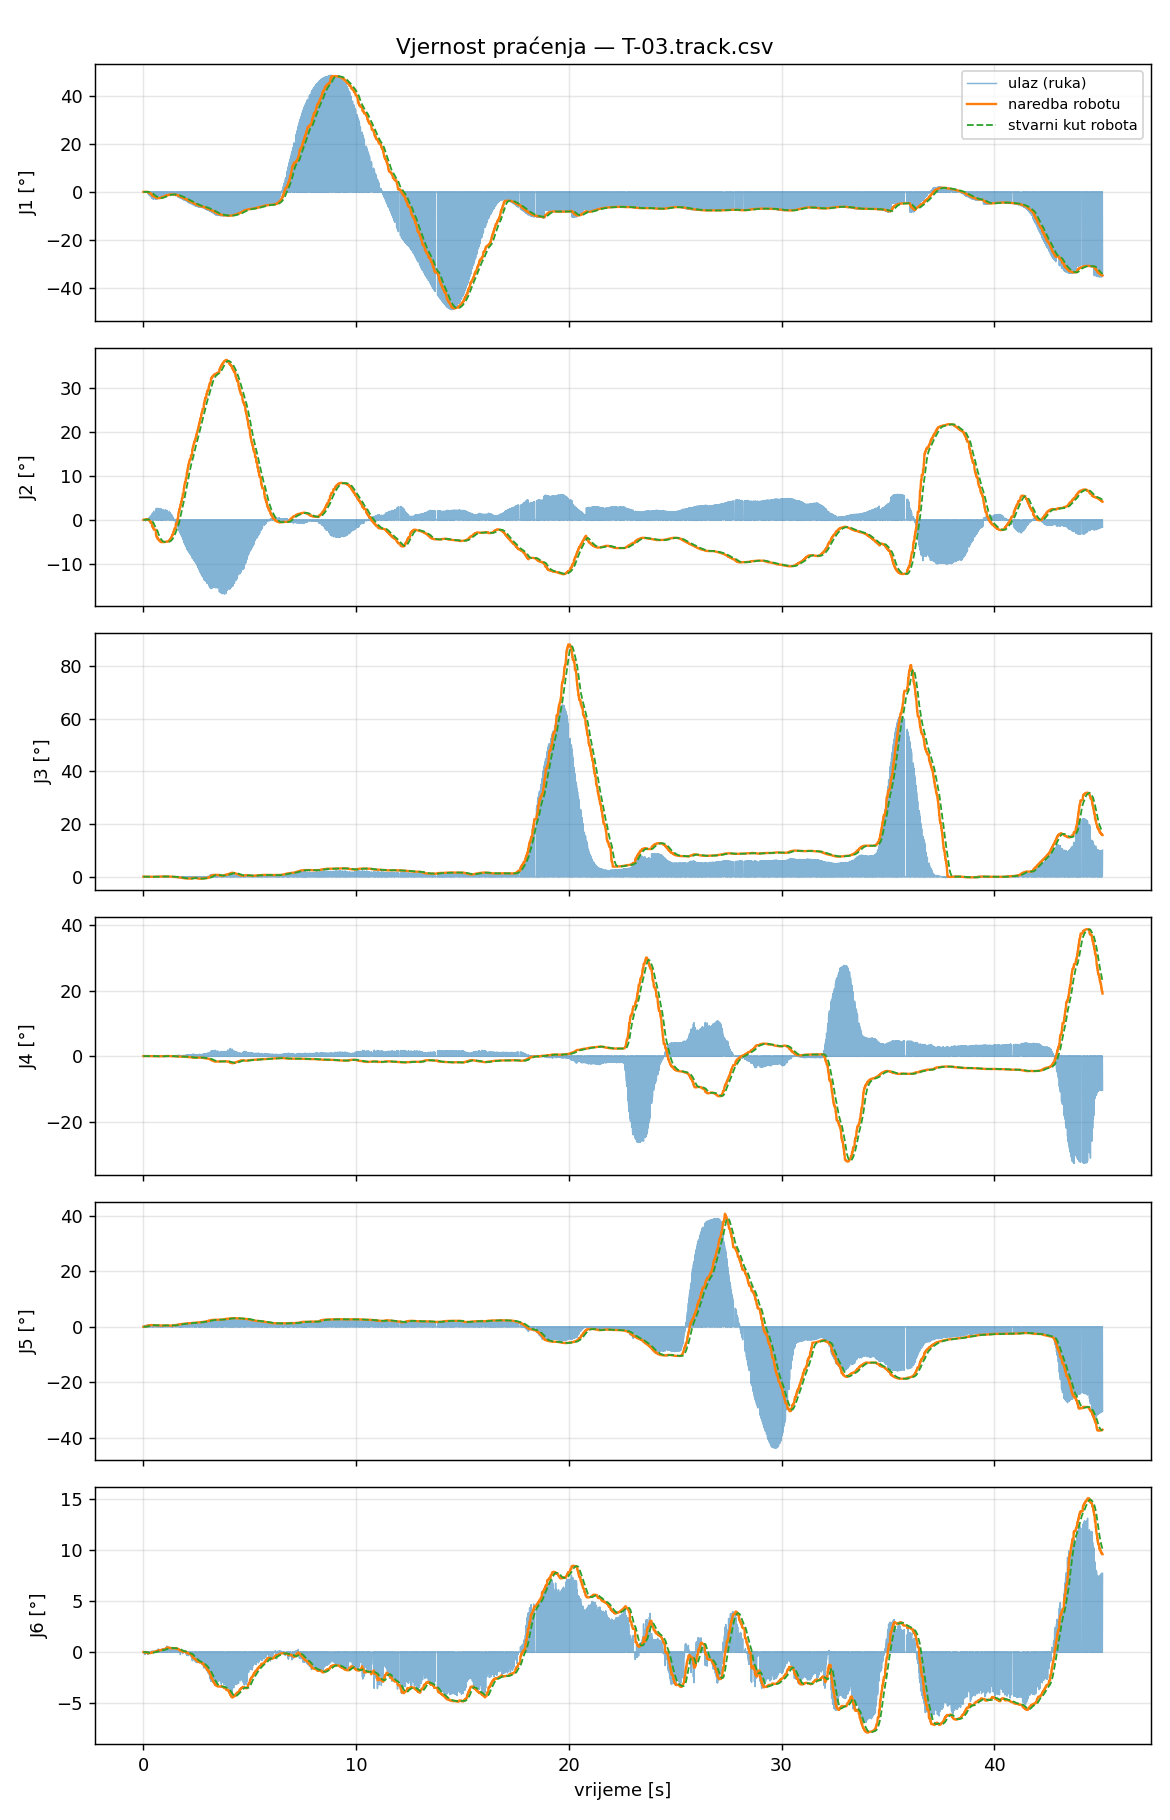

Values plotted in this chart, from the file beside it:
t_s, t_capture, in_J1_deg, filt_J1_deg, target_J1_deg, cmd_J1_deg, act_J1_deg, ratelim_J1, rangeclamp_J1, halted_J1, in_J2_deg, filt_J2_deg, target_J2_deg, cmd_J2_deg, act_J2_deg, ratelim_J2, rangeclamp_J2, halted_J2, in_J3_deg, filt_J3_deg, target_J3_deg, cmd_J3_deg, act_J3_deg, ratelim_J3
0.000000, 1788221166, 0.0000, 0.0000, 0.0000, 0.0000, -0.0028, 0, 0, 0, 0.0000, 0.0000, 0.0000, 0.0000, 0.0007, 0, 0, 0, 0.0000, 0.0000, 0.0000, 0.0000, 0.0014, 0
0.007685, 1788221166, 0.0000, 0.0000, 0.0000, 0.0000, -0.0007, 0, 0, 0, 0.0000, 0.0000, 0.0000, 0.0000, -0.0021, 0, 0, 0, 0.0000, 0.0000, 0.0000, 0.0000, 0.0007, 0
0.01593, 1788221166, 0.0000, 0.0000, 0.0000, 0.0000, -0.0014, 0, 0, 0, 0.0000, 0.0000, 0.0000, 0.0000, -0.0020, 0, 0, 0, 0.0000, 0.0000, 0.0000, 0.0000, 0.0007, 0
0.02341, 1788221166, 0.0000, 0.0000, 0.0000, 0.0000, -0.0021, 0, 0, 0, 0.0000, 0.0000, 0.0000, 0.0000, -0.0013, 0, 0, 0, 0.0000, 0.0000, 0.0000, 0.0000, 0.0007, 0
0.03205, 1788221166, 0.1153, 0.0161, 0.0161, 0.0161, -0.0021, 0, 0, 0, -0.0746, -0.0104, 0.0230, 0.0230, -0.0007, 0, 0, 0, 0.0489, 0.0068, 0.0103, 0.0103, 0.0014, 0
0.03962, 1788221166, 0.0000, 0.0000, 0.0161, 0.0161, 0.0000, 0, 0, 0, 0.0000, 0.0000, 0.0230, 0.0230, -0.0021, 0, 0, 0, 0.0000, 0.0000, 0.0103, 0.0103, 0.0007, 0
0.04822, 1788221166, 0.1119, 0.0253, 0.0253, 0.0253, -0.0007, 0, 0, 0, -0.0864, -0.0177, 0.0389, 0.0389, 0.0014, 0, 0, 0, 0.0346, 0.0095, 0.0142, 0.0142, 0.0021, 0
0.05539, 1788221166, 0.1119, 0.0294, 0.0294, 0.0294, -0.0021, 0, 0, 0, -0.0864, -0.0210, 0.0461, 0.0461, 0.0007, 0, 0, 0, 0.0346, 0.0107, 0.0160, 0.0160, 0.0027, 0
0.06356, 1788221166, 0.0000, 0.0000, 0.0294, 0.0294, -0.0014, 0, 0, 0, 0.0000, 0.0000, 0.0461, 0.0461, -0.0007, 0, 0, 0, 0.0000, 0.0000, 0.0160, 0.0160, 0.0014, 0
0.07205, 1788221166, 0.1095, 0.0367, 0.0367, 0.0367, -0.0014, 0, 0, 0, -0.0607, -0.0246, 0.0541, 0.0541, 0.0007, 0, 0, 0, 0.0204, 0.0116, 0.0174, 0.0174, 0.0014, 0
0.07947, 1788221166, 0.0000, 0.0000, 0.0367, 0.0367, -0.0034, 0, 0, 0, 0.0000, 0.0000, 0.0541, 0.0541, 0.0014, 0, 0, 0, 0.0000, 0.0000, 0.0174, 0.0174, 0.0027, 0
0.08742, 1788221166, 0.1217, 0.0448, 0.0448, 0.0448, 0.0000, 0, 0, 0, -0.1767, -0.0391, 0.0861, 0.0861, 0.0014, 0, 0, 0, -0.0908, 0.0018, 0.0026, 0.0026, 0.0014, 0
0.09602, 1788221166, 0.0000, 0.0000, 0.0448, 0.0448, -0.0007, 0, 0, 0, 0.0000, 0.0000, 0.0861, 0.0861, -0.0007, 0, 0, 0, 0.0000, 0.0000, 0.0026, 0.0026, 0.0027, 0
0.1036, 1788221166, 0.0683, 0.0470, 0.0470, 0.0470, -0.0020, 0, 0, 0, -0.1711, -0.0516, 0.1135, 0.1135, 0.0042, 0, 0, 0, -0.0846, -0.0064, -0.0096, -0.0096, 0.0027, 0
0.1116, 1788221166, 0.0000, 0.0000, 0.0470, 0.0470, -0.0020, 0, 0, 0, 0.0000, 0.0000, 0.1135, 0.1135, 0.0028, 0, 0, 0, 0.0000, 0.0000, -0.0096, -0.0096, 0.0021, 0
0.1203, 1788221166, 0.0000, 0.0000, 0.0470, 0.0470, 0.0015, 0, 0, 0, 0.0000, 0.0000, 0.1135, 0.1135, 0.0072, 0, 0, 0, 0.0000, 0.0000, -0.0096, -0.0096, 0.0000, 0
0.1274, 1788221166, -0.0226, 0.0375, 0.0375, 0.0375, 0.0049, 0, 0, 0, -0.1693, -0.0677, 0.1490, 0.1490, 0.0072, 0, 0, 0, -0.0309, -0.0097, -0.0146, -0.0146, 0.0000, 0
0.136, 1788221166, 0.0000, 0.0000, 0.0375, 0.0375, 0.0070, 0, 0, 0, 0.0000, 0.0000, 0.1490, 0.1490, 0.0182, 0, 0, 0, 0.0000, 0.0000, -0.0146, -0.0146, 0.0000, 0
0.1435, 1788221166, 0.0000, 0.0000, 0.0375, 0.0375, 0.0111, 0, 0, 0, 0.0000, 0.0000, 0.1490, 0.1490, 0.0223, 0, 0, 0, 0.0000, 0.0000, -0.0146, -0.0146, 0.0021, 0
0.1514, 1788221166, 0.0000, 0.0000, 0.0375, 0.0375, 0.0132, 0, 0, 0, 0.0000, 0.0000, 0.1490, 0.1490, 0.0334, 0, 0, 0, 0.0000, 0.0000, -0.0146, -0.0146, 0.0034, 0
0.1597, 1788221166, 0.0000, 0.0000, 0.0375, 0.0375, 0.0194, 0, 0, 0, 0.0000, 0.0000, 0.1490, 0.1490, 0.0403, 0, 0, 0, 0.0000, 0.0000, -0.0146, -0.0146, 0.0014, 0
0.1678, 1788221166, 0.0000, 0.0000, 0.0375, 0.0375, 0.0214, 0, 0, 0, 0.0000, 0.0000, 0.1490, 0.1490, 0.0533, 0, 0, 0, 0.0000, 0.0000, -0.0146, -0.0146, 0.0021, 0
0.1753, 1788221166, 0.0000, 0.0000, 0.0375, 0.0375, 0.0249, 0, 0, 0, 0.0000, 0.0000, 0.1490, 0.1490, 0.0602, 0, 0, 0, 0.0000, 0.0000, -0.0146, -0.0146, 0.0027, 0
0.1842, 1788221166, 0.0000, 0.0000, 0.0375, 0.0375, 0.0234, 0, 0, 0, 0.0000, 0.0000, 0.1490, 0.1490, 0.0684, 0, 0, 0, 0.0000, 0.0000, -0.0146, -0.0146, 0.0021, 0
0.1917, 1788221166, 0.0000, 0.0000, 0.0375, 0.0375, 0.0248, 0, 0, 0, 0.0000, 0.0000, 0.1490, 0.1490, 0.0732, 0, 0, 0, 0.0000, 0.0000, -0.0146, -0.0146, 0.0021, 0
0.1998, 1788221166, 0.0000, 0.0000, 0.0375, 0.0375, 0.0220, 0, 0, 0, 0.0000, 0.0000, 0.1490, 0.1490, 0.0787, 0, 0, 0, 0.0000, 0.0000, -0.0146, -0.0146, 0.0034, 0
0.208, 1788221166, -0.6009, -0.1808, -0.1808, -0.1808, 0.0269, 0, 0, 0, 0.0942, -0.0124, 0.0272, 0.0272, 0.0862, 0, 0, 0, 0.0244, 0.0019, 0.0029, 0.0029, 0.0021, 0
0.2156, 1788221167, 0.0000, 0.0000, -0.1808, -0.1808, 0.0261, 0, 0, 0, 0.0000, 0.0000, 0.0272, 0.0272, 0.0903, 0, 0, 0, 0.0000, 0.0000, 0.0029, 0.0029, 0.0027, 0
0.2244, 1788221167, -0.7643, -0.2367, -0.2367, -0.2367, 0.0240, 0, 0, 0, 0.1213, 0.0004, -0.0010, -0.0010, 0.0971, 0, 0, 0, -0.0207, -0.0002, -0.0004, -0.0004, -0.0007, 0
0.2314, 1788221167, -0.8523, -0.2699, -0.2699, -0.2699, 0.0210, 0, 0, 0, 0.1765, 0.0099, -0.0218, -0.0218, 0.0998, 0, 0, 0, -0.0252, -0.0016, -0.0024, -0.0024, 0.0014, 0
0.2398, 1788221167, 0.0000, 0.0000, -0.2699, -0.2699, 0.0140, 0, 0, 0, 0.0000, 0.0000, -0.0218, -0.0218, 0.0997, 0, 0, 0, 0.0000, 0.0000, -0.0024, -0.0024, 0.0021, 0
0.2484, 1788221167, -1.013, -0.3398, -0.3398, -0.3398, 0.0099, 0, 0, 0, 0.2620, 0.0336, -0.0740, -0.0740, 0.1000, 0, 0, 0, -0.0472, -0.0059, -0.0088, -0.0088, 0.0021, 0
0.256, 1788221167, -1.096, -0.3744, -0.3744, -0.3744, -0.0033, 0, 0, 0, 0.3411, 0.0477, -0.1049, -0.1049, 0.0918, 0, 0, 0, -0.0563, -0.0082, -0.0123, -0.0123, 0.0034, 0
0.2641, 1788221167, 0.0000, 0.0000, -0.3744, -0.3744, -0.0137, 0, 0, 0, 0.0000, 0.0000, -0.1049, -0.1049, 0.0842, 0, 0, 0, 0.0000, 0.0000, -0.0123, -0.0123, 0.0021, 0
0.2716, 1788221167, -1.187, -0.4275, -0.4275, -0.4275, -0.0345, 0, 0, 0, 0.3907, 0.0700, -0.1540, -0.1540, 0.0683, 0, 0, 0, -0.0474, -0.0107, -0.0161, -0.0161, 0.0007, 0
0.2796, 1788221167, 0.0000, 0.0000, -0.4275, -0.4275, -0.0477, 0, 0, 0, 0.0000, 0.0000, -0.1540, -0.1540, 0.0641, 0, 0, 0, 0.0000, 0.0000, -0.0161, -0.0161, 0.0055, 0
0.2877, 1788221167, -1.395, -0.5087, -0.5087, -0.5087, -0.0690, 0, 0, 0, 0.5752, 0.1123, -0.2471, -0.2471, 0.0449, 0, 0, 0, -0.0474, -0.0138, -0.0207, -0.0207, 0.0007, 0
0.2963, 1788221167, 0.0000, 0.0000, -0.5087, -0.5087, -0.0897, 0, 0, 0, 0.0000, 0.0000, -0.2471, -0.2471, 0.0366, 0, 0, 0, 0.0000, 0.0000, -0.0207, -0.0207, -0.0007, 0
0.3033, 1788221167, 0.0000, 0.0000, -0.5087, -0.5087, -0.1097, 0, 0, 0, 0.0000, 0.0000, -0.2471, -0.2471, 0.0290, 0, 0, 0, 0.0000, 0.0000, -0.0207, -0.0207, -0.0014, 0
0.3124, 1788221167, 0.0000, 0.0000, -0.5087, -0.5087, -0.1304, 0, 0, 0, 0.0000, 0.0000, -0.2471, -0.2471, 0.0132, 0, 0, 0, 0.0000, 0.0000, -0.0207, -0.0207, -0.0000, 0
0.3204, 1788221167, 0.0000, 0.0000, -0.5087, -0.5087, -0.1572, 0, 0, 0, 0.0000, 0.0000, -0.2471, -0.2471, 0.0007, 0, 0, 0, 0.0000, 0.0000, -0.0207, -0.0207, -0.0007, 0
0.3279, 1788221167, 0.0000, 0.0000, -0.5087, -0.5087, -0.1827, 0, 0, 0, 0.0000, 0.0000, -0.2471, -0.2471, -0.0130, 0, 0, 0, 0.0000, 0.0000, -0.0207, -0.0207, -0.0028, 0
0.336, 1788221167, -1.975, -0.8617, -0.8617, -0.8617, -0.2061, 0, 0, 0, 0.8976, 0.3011, -0.6625, -0.6625, -0.0254, 0, 0, 0, -0.0329, -0.0184, -0.0276, -0.0276, -0.0014, 0
0.3436, 1788221167, 0.0000, 0.0000, -0.8617, -0.8617, -0.2357, 0, 0, 0, 0.0000, 0.0000, -0.6625, -0.6625, -0.0419, 0, 0, 0, 0.0000, 0.0000, -0.0276, -0.0276, -0.0055, 0
0.3517, 1788221167, 0.0000, 0.0000, -0.8617, -0.8617, -0.2593, 0, 0, 0, 0.0000, 0.0000, -0.6625, -0.6625, -0.0573, 0, 0, 0, 0.0000, 0.0000, -0.0276, -0.0276, -0.0064, 0
0.3598, 1788221167, 0.0000, 0.0000, -0.8617, -0.8617, -0.2829, 0, 0, 0, 0.0000, 0.0000, -0.6625, -0.6625, -0.0733, 0, 0, 0, 0.0000, 0.0000, -0.0276, -0.0276, -0.0077, 0
0.3684, 1788221167, 0.0000, 0.0000, -0.8617, -0.8617, -0.3192, 0, 0, 0, 0.0000, 0.0000, -0.6625, -0.6625, -0.1072, 0, 0, 0, 0.0000, 0.0000, -0.0276, -0.0276, -0.0069, 0
0.3764, 1788221167, 0.0000, 0.0000, -0.8617, -0.8617, -0.3523, 0, 0, 0, 0.0000, 0.0000, -0.6625, -0.6625, -0.1376, 0, 0, 0, 0.0000, 0.0000, -0.0276, -0.0276, -0.0048, 0
0.3841, 1788221167, 0.0000, 0.0000, -0.8617, -0.8617, -0.3901, 0, 0, 0, 0.0000, 0.0000, -0.6625, -0.6625, -0.1735, 0, 0, 0, 0.0000, 0.0000, -0.0276, -0.0276, -0.0096, 0
0.3919, 1788221167, 0.0000, 0.0000, -0.8617, -0.8617, -0.4267, 0, 0, 0, 0.0000, 0.0000, -0.6625, -0.6625, -0.2141, 0, 0, 0, 0.0000, 0.0000, -0.0276, -0.0276, -0.0138, 0
0.4, 1788221167, 0.0000, 0.0000, -0.8617, -0.8617, -0.4659, 0, 0, 0, 0.0000, 0.0000, -0.6625, -0.6625, -0.2519, 0, 0, 0, 0.0000, 0.0000, -0.0276, -0.0276, -0.0179, 0
0.4082, 1788221167, -2.599, -1.415, -1.415, -1.342, -0.4934, 1, 0, 0, 1.288, 0.6153, -1.354, -1.354, -0.2822, 0, 0, 0, -0.0530, -0.0294, -0.0441, -0.0441, -0.0207, 0
0.4165, 1788221167, 0.0000, 0.0000, -1.342, -1.342, -0.5414, 0, 0, 0, 0.0000, 0.0000, -1.354, -1.354, -0.3274, 0, 0, 0, 0.0000, 0.0000, -0.0441, -0.0441, -0.0227, 0
0.4241, 1788221167, -2.765, -1.549, -1.549, -1.549, -0.5734, 0, 0, 0, 1.417, 0.6943, -1.528, -1.528, -0.3600, 0, 0, 0, -0.0207, -0.0285, -0.0428, -0.0428, -0.0222, 0
0.432, 1788221167, 0.0000, 0.0000, -1.549, -1.549, -0.6100, 0, 0, 0, 0.0000, 0.0000, -1.528, -1.528, -0.3981, 0, 0, 0, 0.0000, 0.0000, -0.0428, -0.0428, -0.0206, 0
0.4405, 1788221167, 0.0000, 0.0000, -1.549, -1.549, -0.6520, 0, 0, 0, 0.0000, 0.0000, -1.528, -1.528, -0.4445, 0, 0, 0, 0.0000, 0.0000, -0.0428, -0.0428, -0.0137, 0
0.4486, 1788221167, -2.903, -1.733, -1.733, -1.733, -0.6969, 0, 0, 0, 1.599, 0.8175, -1.798, -1.798, -0.4975, 0, 0, 0, -0.0127, -0.0264, -0.0396, -0.0396, -0.0178, 0
0.4567, 1788221167, 0.0000, 0.0000, -1.733, -1.733, -0.7499, 0, 0, 0, 0.0000, 0.0000, -1.798, -1.798, -0.5645, 0, 0, 0, 0.0000, 0.0000, -0.0396, -0.0396, -0.0178, 0
0.464, 1788221167, 0.0000, 0.0000, -1.733, -1.733, -0.8114, 0, 0, 0, 0.0000, 0.0000, -1.798, -1.798, -0.6370, 0, 0, 0, 0.0000, 0.0000, -0.0396, -0.0396, -0.0240, 0
0.4725, 1788221167, 0.0000, 0.0000, -1.733, -1.733, -0.8624, 0, 0, 0, 0.0000, 0.0000, -1.798, -1.798, -0.6937, 0, 0, 0, 0.0000, 0.0000, -0.0396, -0.0396, -0.0269, 0
... 5,565 more rows
